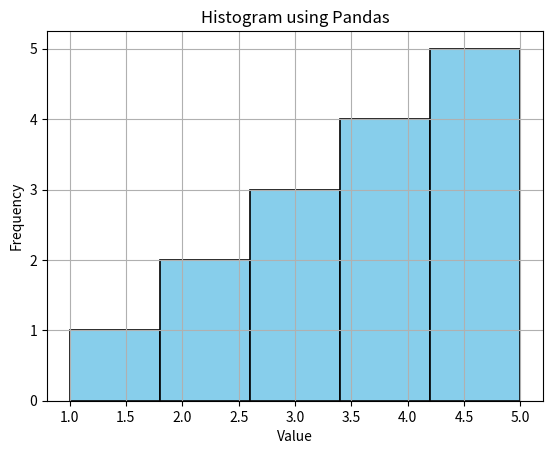
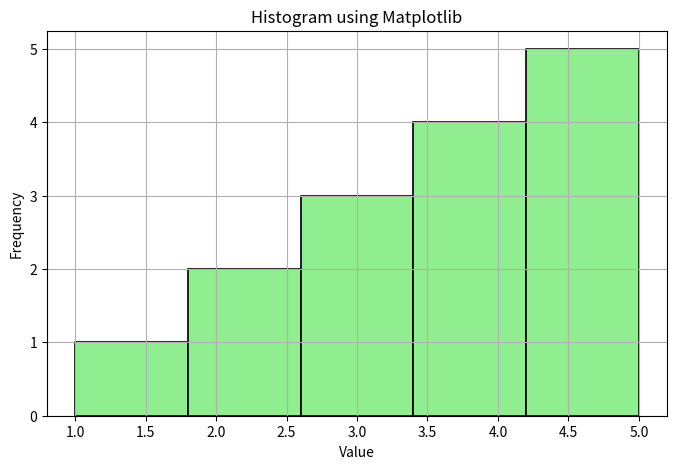
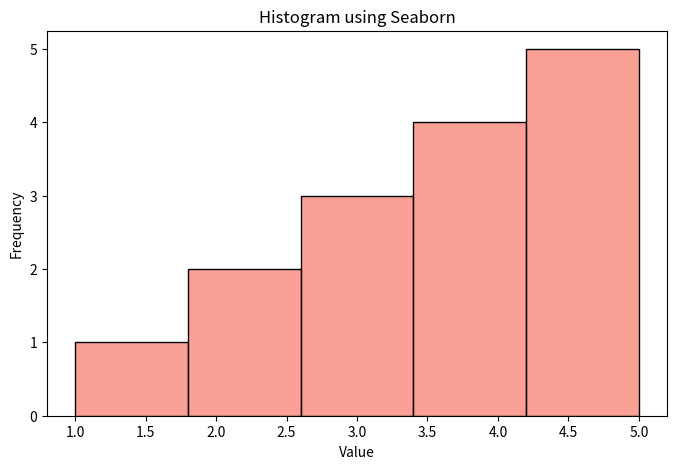

These charts were generated, in order, by the following Python code:
import pandas as pd
import seaborn as sns
import matplotlib.pyplot as plt

# Sample data
data = [1, 2, 2, 3, 3, 3, 4, 4, 4, 4, 5, 5, 5, 5, 5]

# Create a DataFrame
df = pd.DataFrame({'Value': data})

# Histogram using pandas
df.hist(bins=5, color='skyblue', edgecolor='black', linewidth=1.2)
plt.title('Histogram using Pandas')
plt.xlabel('Value')
plt.ylabel('Frequency')
plt.show()

# Histogram using Matplotlib
plt.figure(figsize=(8, 5))
plt.hist(df['Value'], bins=5, color='lightgreen', edgecolor='black', linewidth=1.2)
plt.title('Histogram using Matplotlib')
plt.xlabel('Value')
plt.ylabel('Frequency')
plt.grid(True)
plt.show()

# Histogram using Seaborn
plt.figure(figsize=(8, 5))
sns.histplot(data=df, x='Value', bins=5, color='salmon', kde=False)
plt.title('Histogram using Seaborn')
plt.xlabel('Value')
plt.ylabel('Frequency')
plt.show()